The GitHub repository Khushi-203006/Projects contains a labelled image folder "plant_disease.v1i.folder (1)" with 11 categories: apple black rot, apple healthy leaf, apple scab, apple cedar rust, corn maize healthy, grape black rot, grape healthy, bell pepper bacterial spot, bell pepper healthy, blueberry healthy, corn maize common rust. Examples follow, each with its label.

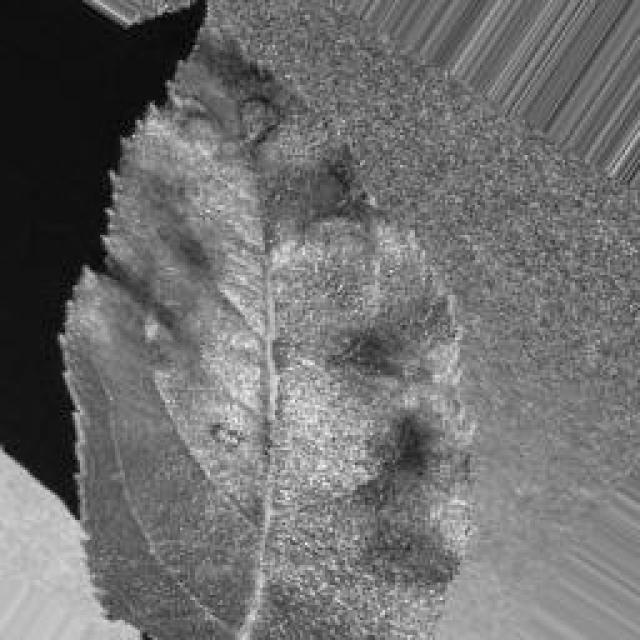
Label: apple scab

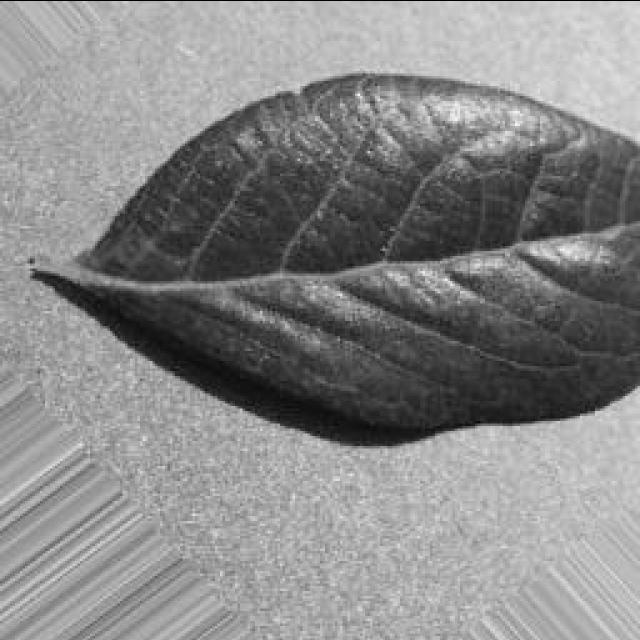
Label: blueberry healthy

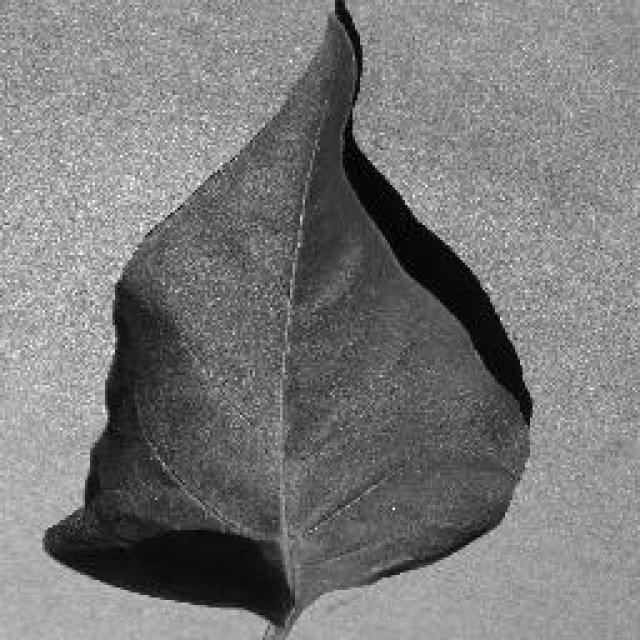
Label: bell pepper healthy

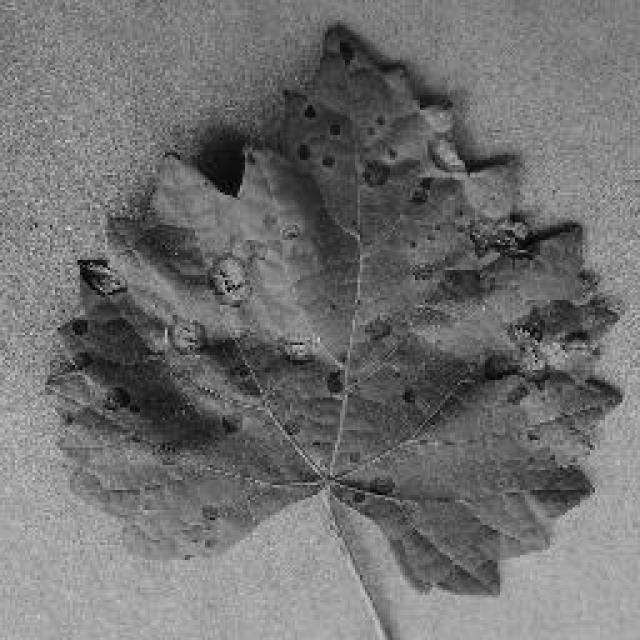
Label: grape black rot

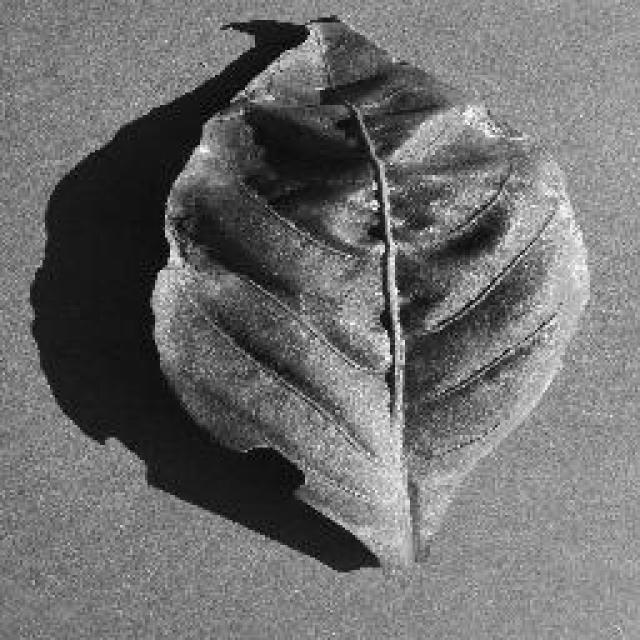
Label: bell pepper bacterial spot

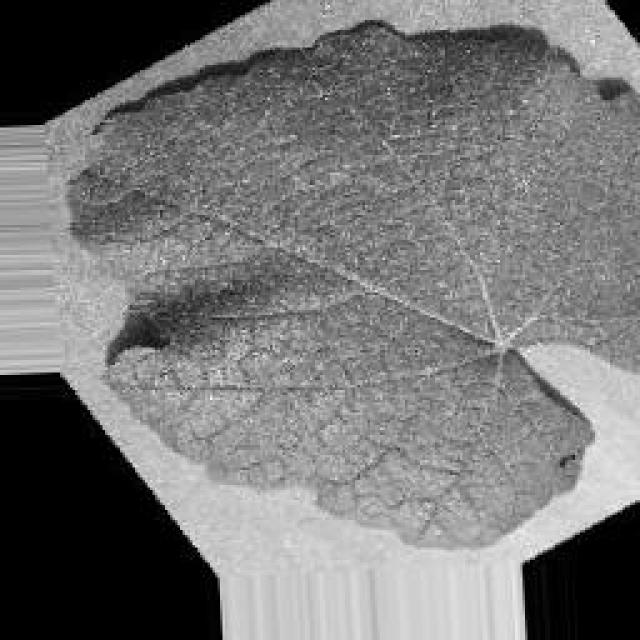
Label: grape healthy
